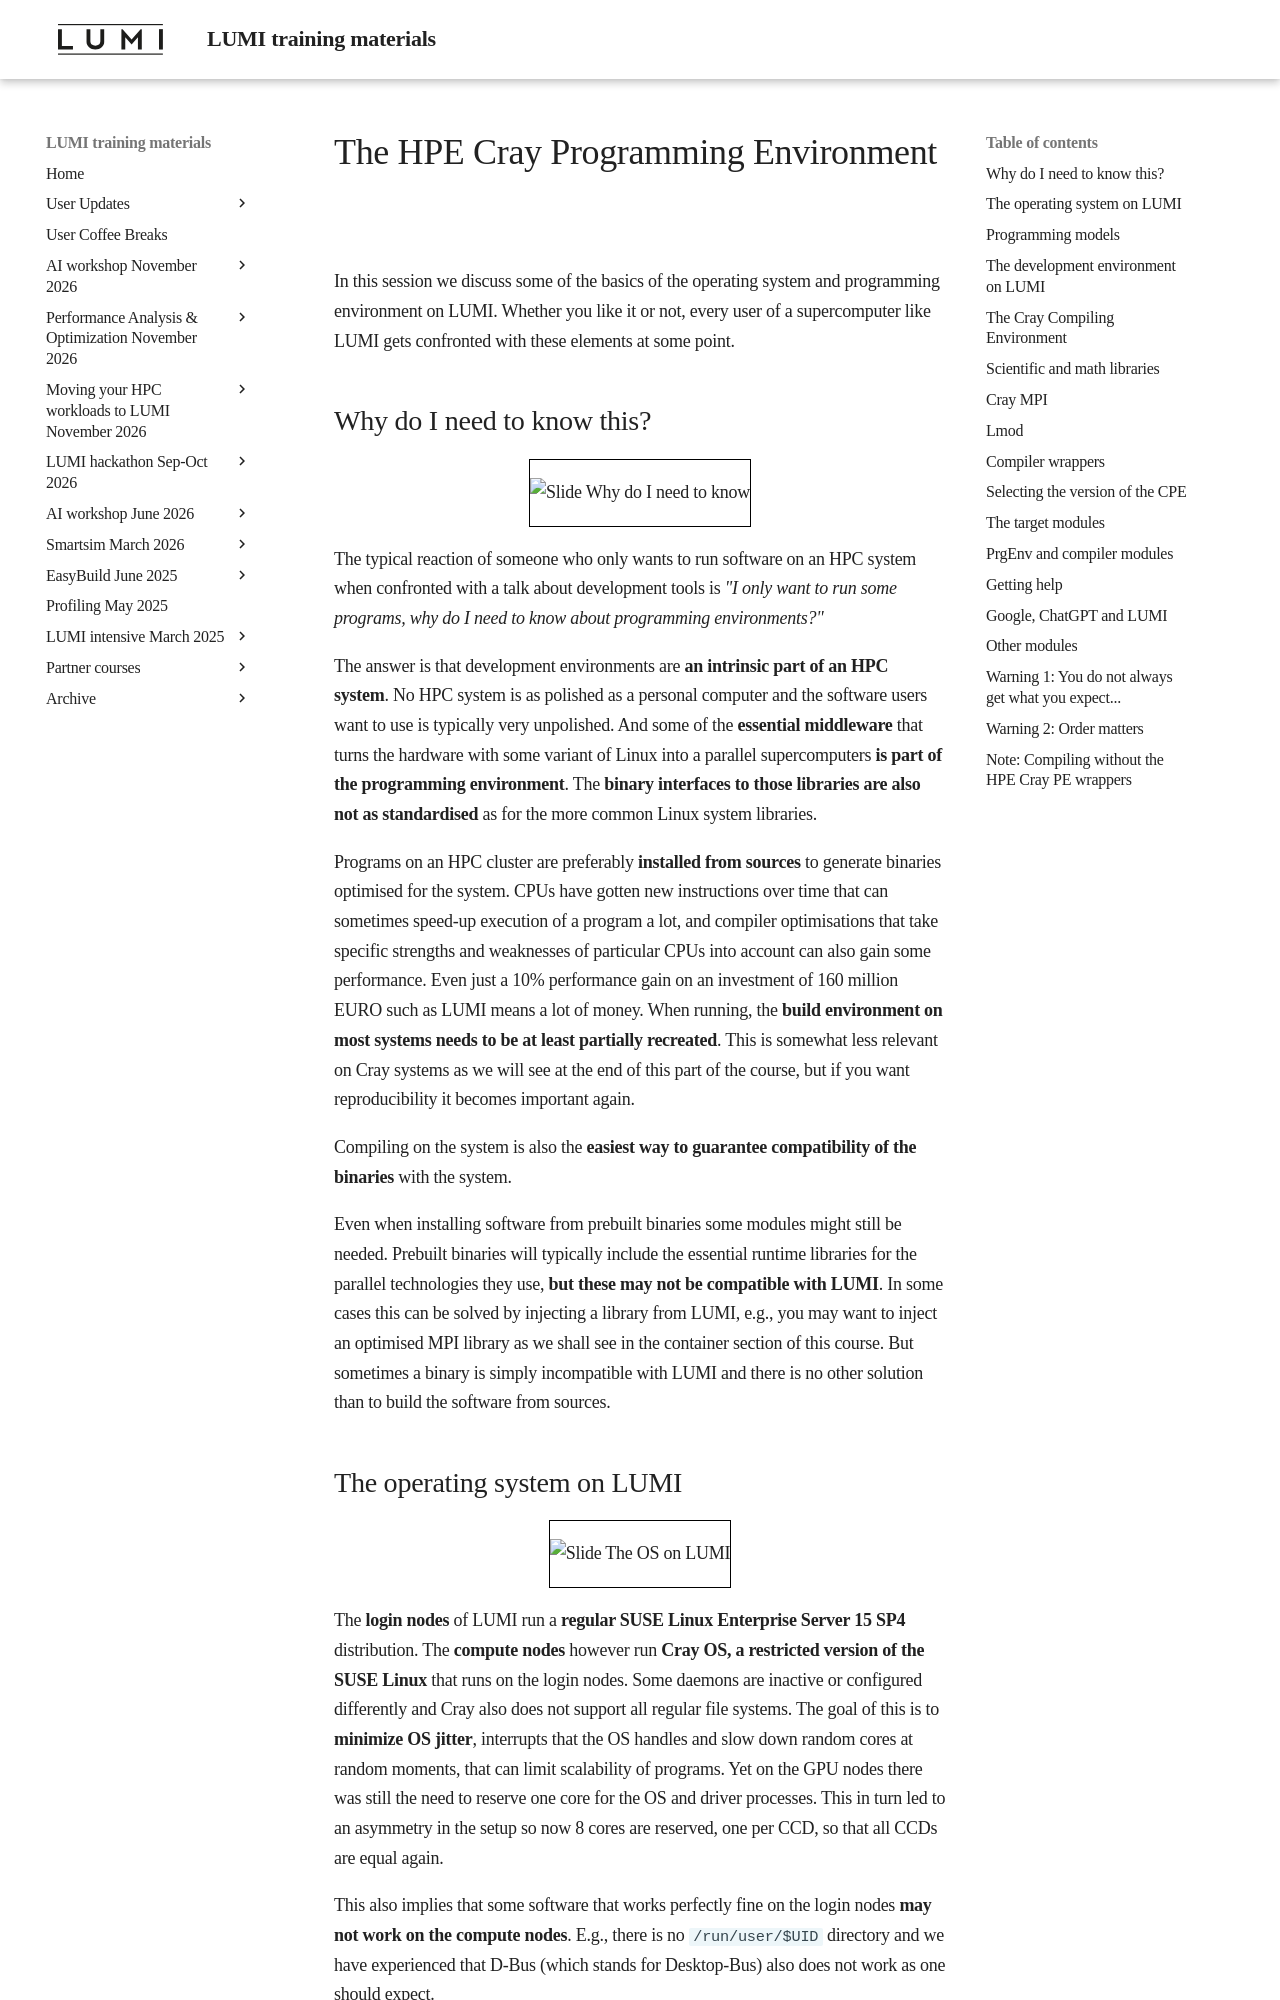

repository: Lumi-supercomputer/LUMI-training-materials · page: 1day-20240208/02_CPE/index.html · generator: mkdocs

# The HPE Cray Programming Environment

In this session we discuss some of the basics of the operating system and
programming environment on LUMI. Whether you like it or not, every user
of a supercomputer like LUMI gets confronted with these elements at some
point.

## Why do I need to know this?

<figure markdown style="border: 1px solid #000">
  ![Slide Why do I need to know](https://462000265.lumidata.eu/1day-20240208/img/LUMI-1day-20240208-02-CPE/WhyKnow.png){ loading=lazy }
</figure>

The typical reaction of someone who only wants to run software on an HPC
system when confronted with a talk about development tools is
*"I only want to run some programs, why do I need to know about programming
environments?"*

The answer is that development environments are **an intrinsic part of an HPC system**. 
No HPC system is as polished as a personal computer and the software users want to use
is typically very unpolished. And some of the **essential middleware** that turns the hardware
with some variant of Linux into a parallel supercomputers **is part of the programming 
environment**. The **binary interfaces to those libraries are also not as standardised** 
as for the more common Linux system libraries.

Programs on an HPC cluster are preferably **installed from sources** to generate binaries
optimised for the system. CPUs have gotten new instructions over time that can sometimes
speed-up execution of a program a lot, and compiler optimisations that take specific strengths
and weaknesses of particular CPUs into account can also gain some performance. Even just a 10%
performance gain on an investment of 160 million EURO such as LUMI means a lot of money.
When running, the **build environment on most systems needs to be at least partially recreated**.
This is somewhat less relevant on Cray systems as we will see at the end of this part of
the course, but if you want reproducibility it becomes important again.

Compiling on the system is also the **easiest way to guarantee compatibility of the binaries**
with the system. 

Even when installing software from prebuilt binaries some modules might still be needed.
Prebuilt binaries will typically include the essential runtime libraries for the parallel
technologies they use, **but these may not be compatible with LUMI**. 
In some cases this can be solved by injecting a library from LUMI, e.g.,
you may want to inject an optimised MPI library as we shall see in the container section
of this course. But sometimes a binary is simply incompatible with LUMI and there is no other
solution than to build the software from sources.
